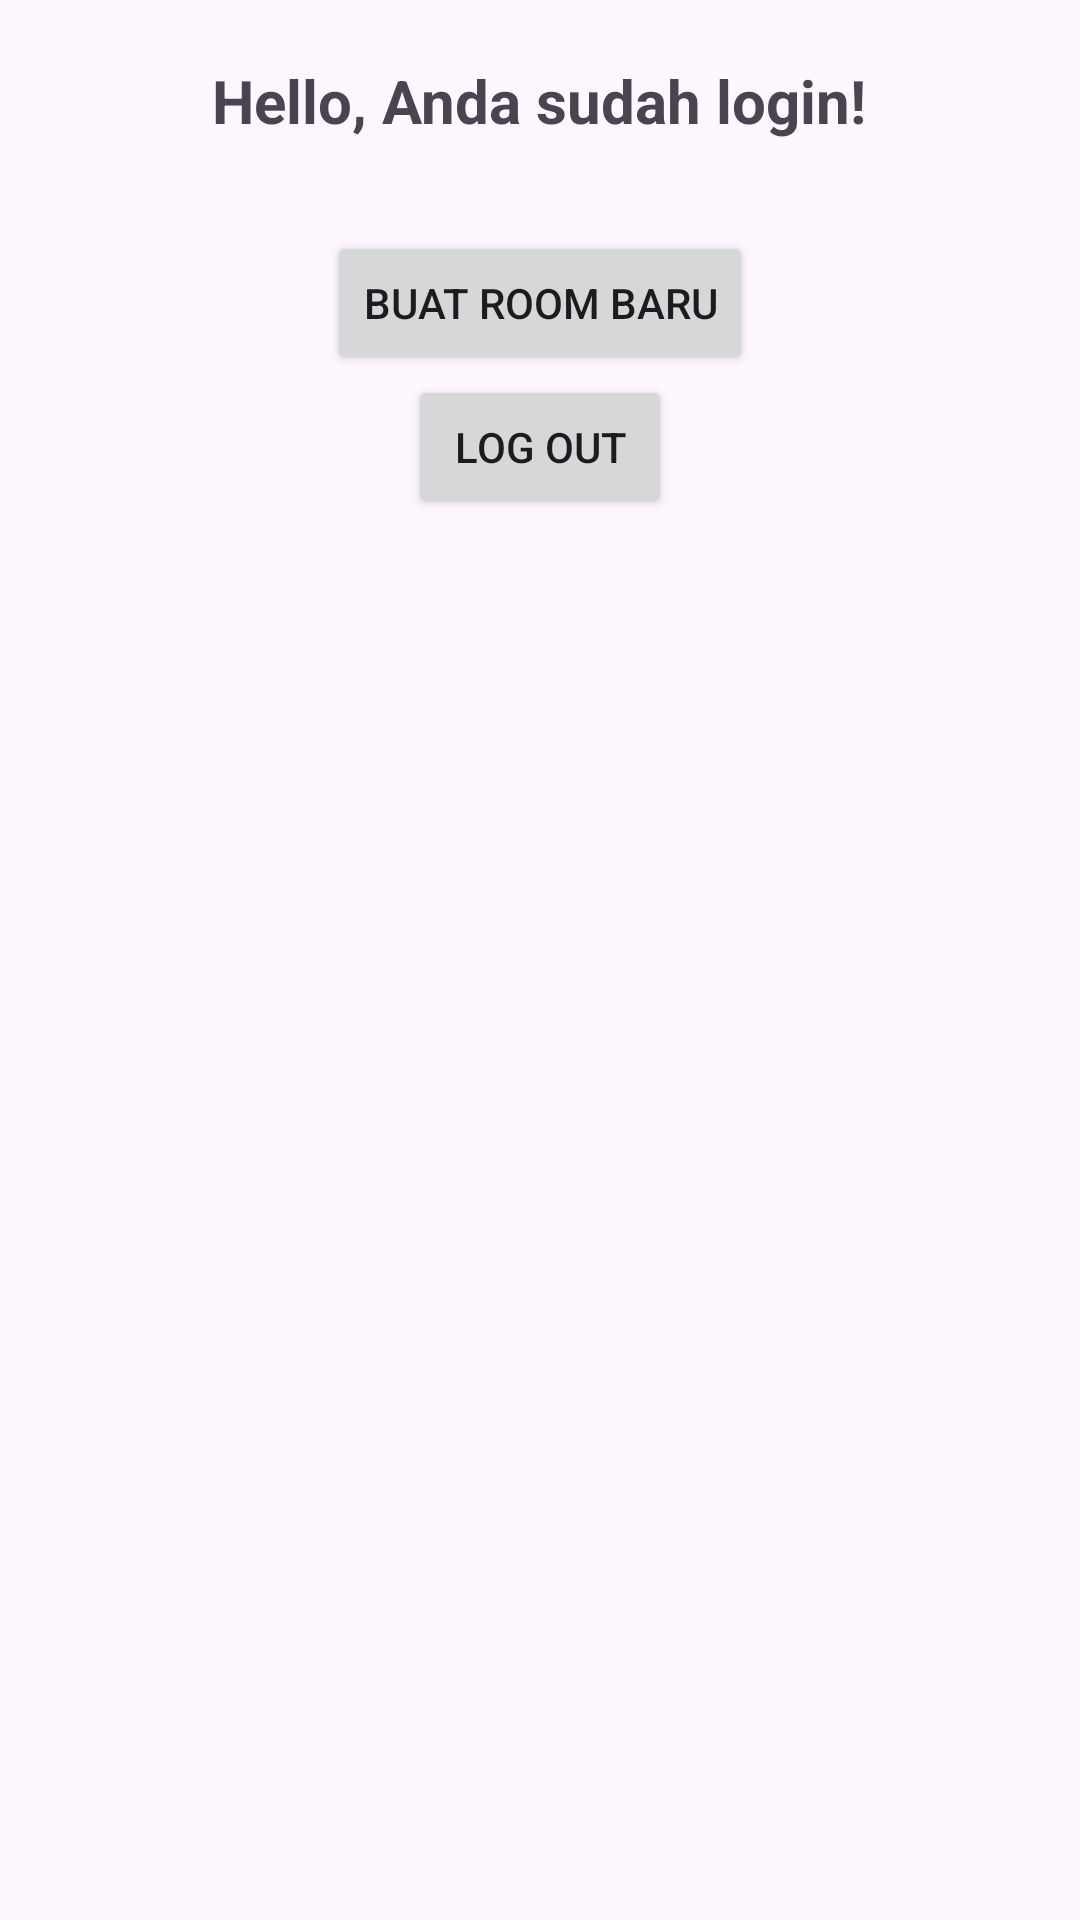

Here is an Android app screen rendered from its layout file. Give the layout XML and the strings, colors and styles it references.
<!-- AndroidManifest.xml: application theme Theme.QuranTime -->
<!-- res/layout/activity_main.xml -->
<LinearLayout xmlns:android="http://schemas.android.com/apk/res/android"
    android:orientation="vertical"
    android:gravity="center"
    android:layout_width="match_parent"
    android:layout_height="match_parent"
    android:padding="20dp">

    <TextView
        android:id="@+id/tv_hello"
        android:layout_width="wrap_content"
        android:layout_height="wrap_content"
        android:text="Hello, Anda sudah login!"
        android:textSize="20sp"
        android:textStyle="bold"
        android:layout_marginBottom="30dp"/>

    <Button
        android:id="@+id/btn_create_room"
        android:layout_width="wrap_content"
        android:layout_height="wrap_content"
        android:text="Buat Room Baru"/>

    <Button
        android:id="@+id/btn_logout"
        android:layout_width="wrap_content"
        android:layout_height="wrap_content"
        android:text="Log Out"/>

    <androidx.recyclerview.widget.RecyclerView
        android:id="@+id/rv_rooms"
        android:layout_width="match_parent"
        android:layout_height="0dp"
        android:layout_weight="1"/>

</LinearLayout>
<!-- resources referenced by this layout -->
<resources>
  <style name="Theme.QuranTime" parent="Base.Theme.QuranTime" />
  <style name="Base.Theme.QuranTime" parent="Theme.Material3.DayNight.NoActionBar">
          
          
      </style>
</resources>
